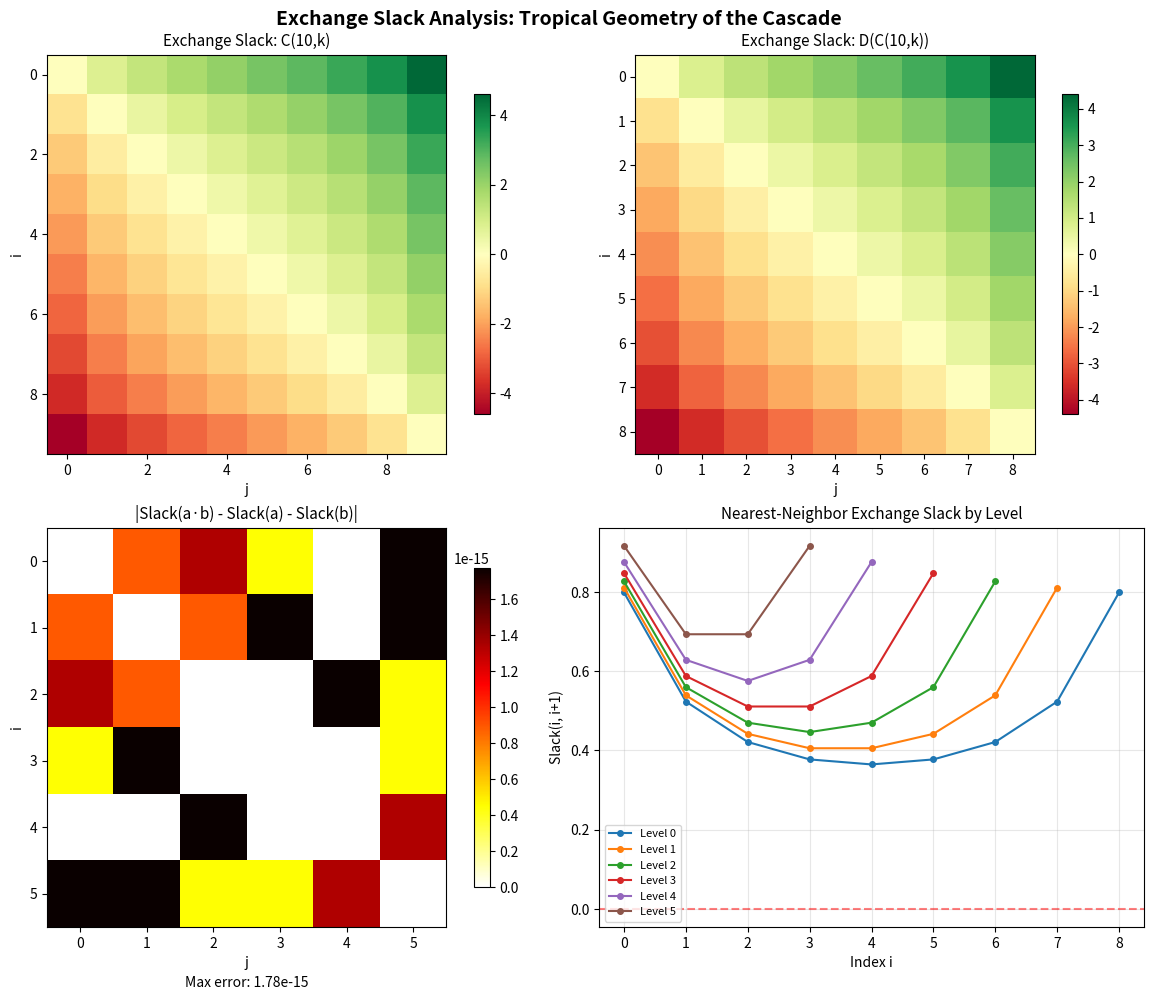

This chart was generated by the following Python code:
#!/usr/bin/env python3
"""
Visualization 3: Exchange Slack Heatmap and Additivity

Shows the exchange slack matrix as a heatmap, demonstrating:
1. All upper-triangular entries are nonneg (exchange property)
2. Slack is additive under pointwise products (tensor theorem)
3. Slack is preserved/amplified through the cascade
"""

import numpy as np
import matplotlib.pyplot as plt
from math import comb

def weighted_derivative(a):
    return [(k + 1) * a[k + 1] for k in range(len(a) - 1)]

def exchange_slack_matrix(a):
    n = len(a) - 1
    log_a = np.log(np.array(a, dtype=float))
    slack = np.zeros((n, n))
    for i in range(n):
        for j in range(n):
            slack[i, j] = (log_a[i + 1] + log_a[j]) - (log_a[i] + log_a[j + 1])
    return slack

# Base sequence
n = 10
a = [float(comb(n, k)) for k in range(n + 1)]

fig, axes = plt.subplots(2, 2, figsize=(12, 10))
fig.suptitle('Exchange Slack Analysis: Tropical Geometry of the Cascade',
             fontsize=14, fontweight='bold')

# Panel 1: Exchange slack of base sequence
ax1 = axes[0, 0]
slack0 = exchange_slack_matrix(a)
im1 = ax1.imshow(slack0, cmap='RdYlGn', aspect='equal',
                  vmin=-max(abs(slack0.min()), slack0.max()),
                  vmax=max(abs(slack0.min()), slack0.max()))
ax1.set_title(f'Exchange Slack: C({n},k)', fontsize=11)
ax1.set_xlabel('j')
ax1.set_ylabel('i')
plt.colorbar(im1, ax=ax1, shrink=0.8)

# Panel 2: Exchange slack of derivative
da = weighted_derivative(a)
ax2 = axes[0, 1]
slack1 = exchange_slack_matrix(da)
im2 = ax2.imshow(slack1, cmap='RdYlGn', aspect='equal',
                  vmin=-max(abs(slack1.min()), slack1.max()),
                  vmax=max(abs(slack1.min()), slack1.max()))
ax2.set_title('Exchange Slack: D(C(10,k))', fontsize=11)
ax2.set_xlabel('j')
ax2.set_ylabel('i')
plt.colorbar(im2, ax=ax2, shrink=0.8)

# Panel 3: Additivity demonstration
a1 = [float(comb(6, k)) for k in range(7)]
a2 = [float(comb(8, k)) for k in range(7)]
a_prod = [a1[k] * a2[k] for k in range(7)]

ax3 = axes[1, 0]
s1 = exchange_slack_matrix(a1)
s2 = exchange_slack_matrix(a2)
s_prod = exchange_slack_matrix(a_prod)
s_sum = s1[:min(s1.shape[0], s2.shape[0]), :min(s1.shape[1], s2.shape[1])] + \
        s2[:min(s1.shape[0], s2.shape[0]), :min(s1.shape[1], s2.shape[1])]

# Plot the difference (should be ~0)
diff = s_prod - s_sum
im3 = ax3.imshow(np.abs(diff), cmap='hot_r', aspect='equal')
ax3.set_title('|Slack(a·b) - Slack(a) - Slack(b)|', fontsize=11)
ax3.set_xlabel('j')
ax3.set_ylabel('i')
plt.colorbar(im3, ax=ax3, shrink=0.8)
ax3.text(0.5, -0.15, f'Max error: {np.max(np.abs(diff)):.2e}',
         transform=ax3.transAxes, ha='center', fontsize=10)

# Panel 4: Diagonal slack across cascade levels
ax4 = axes[1, 1]
cascade = [a]
for _ in range(5):
    if len(cascade[-1]) >= 3:
        cascade.append(weighted_derivative(cascade[-1]))

for level, seq in enumerate(cascade):
    if len(seq) < 3:
        break
    slk = exchange_slack_matrix(seq)
    # Extract diagonal exchange slacks (i, i+1)
    diag_slacks = [slk[i, i+1] for i in range(min(slk.shape[0]-1, slk.shape[1]-1))]
    ax4.plot(range(len(diag_slacks)), diag_slacks, 'o-',
             label=f'Level {level}', markersize=4, linewidth=1.5)

ax4.set_title('Nearest-Neighbor Exchange Slack by Level', fontsize=11)
ax4.set_xlabel('Index i')
ax4.set_ylabel('Slack(i, i+1)')
ax4.legend(fontsize=8)
ax4.grid(True, alpha=0.3)
ax4.axhline(y=0, color='red', linestyle='--', alpha=0.5)

plt.tight_layout()
plt.savefig('viz_exchange_slack.png', dpi=150, bbox_inches='tight')
print("Saved: viz_exchange_slack.png")
